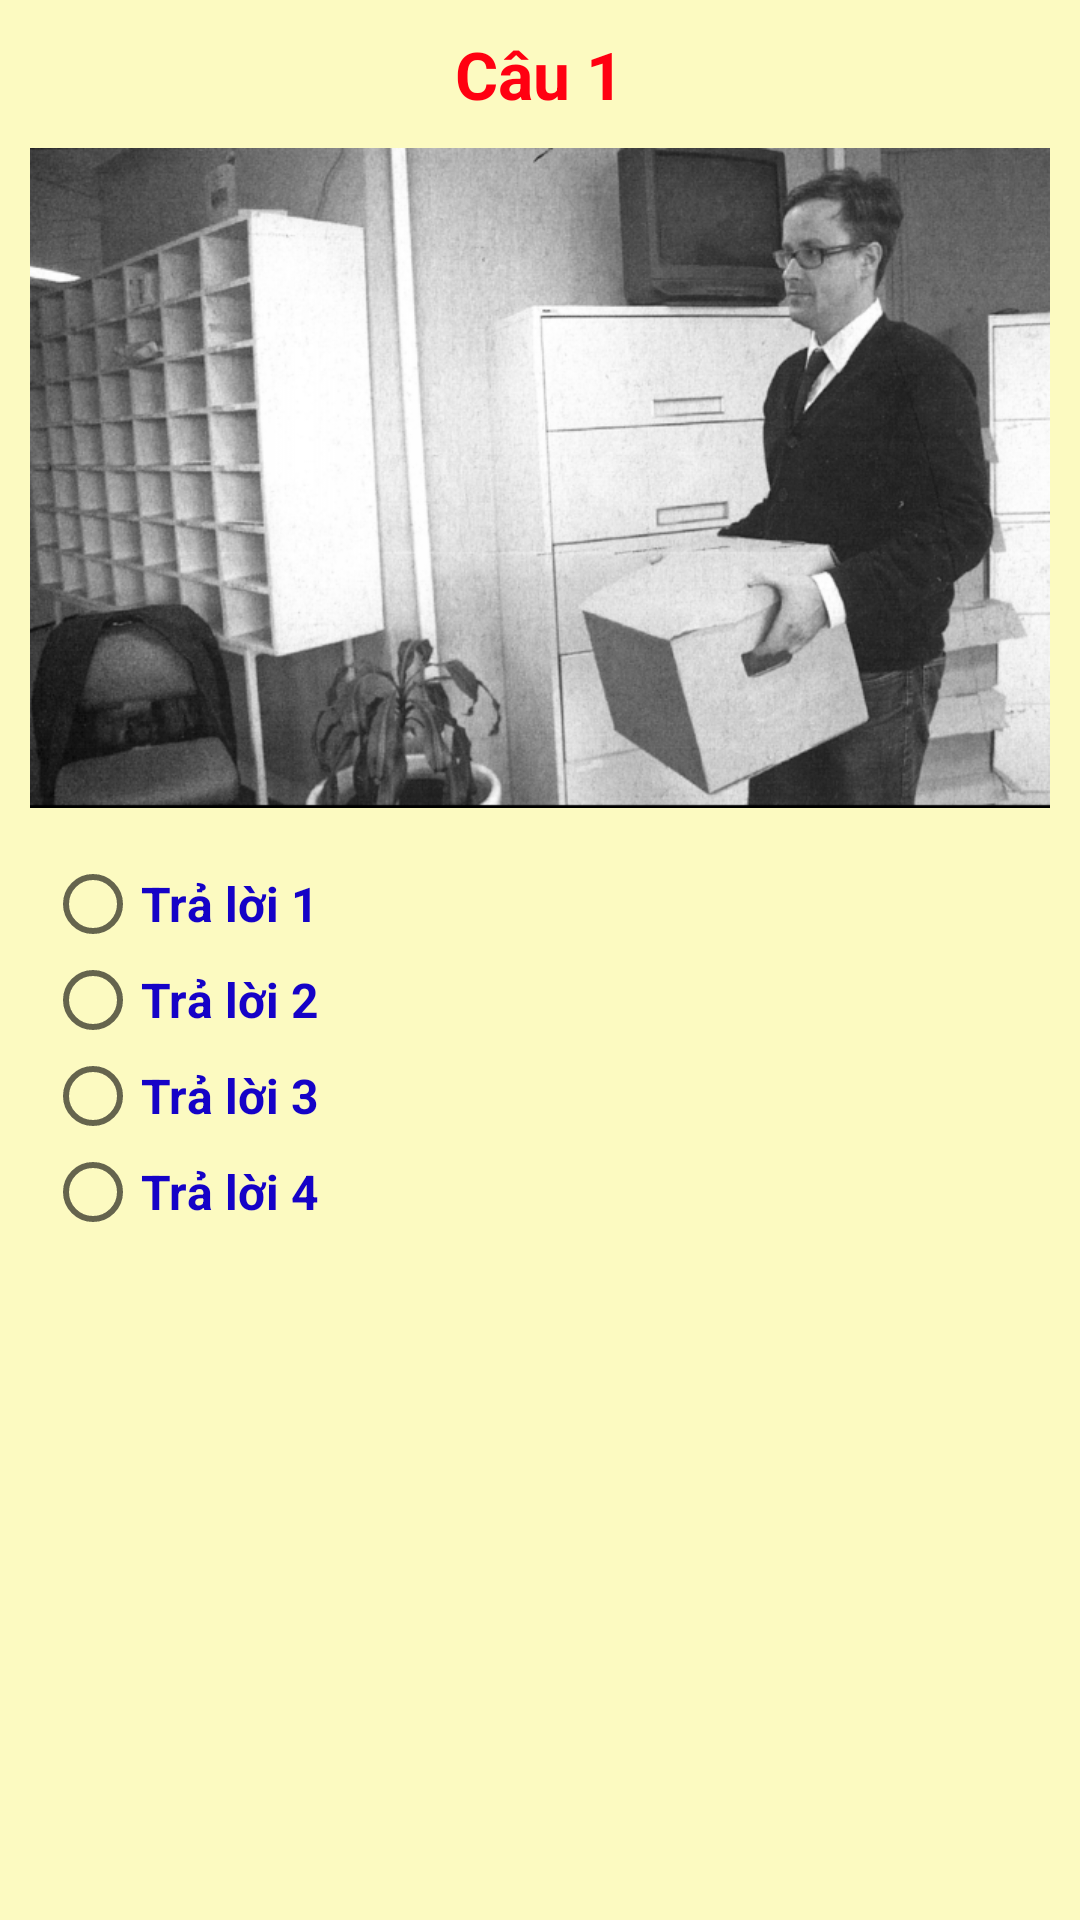

This screen was rendered from an Android layout file. Write that file and the resources it references.
<!-- AndroidManifest.xml: application theme AppTheme -->
<!-- res/layout/fragment_part1_slide.xml -->
<?xml version="1.0" encoding="utf-8"?>
<LinearLayout
    xmlns:android="http://schemas.android.com/apk/res/android"
    android:layout_width="match_parent"
    android:layout_height="match_parent"
    android:background="#fcfac1"
    android:orientation="vertical">

    <ScrollView xmlns:android="http://schemas.android.com/apk/res/android"
        android:id="@+id/contentPart1"
        android:layout_width="match_parent"
        android:layout_height="fill_parent">

        <LinearLayout
            android:layout_width="match_parent"
            android:layout_height="wrap_content"
            android:orientation="vertical"
            android:paddingLeft="10dp"
            android:paddingRight="10dp">

            <LinearLayout
                android:layout_width="match_parent"
                android:layout_height="wrap_content"
                android:orientation="vertical">

                <TextView
                    android:layout_marginTop="10dp"
                    android:id="@+id/txtNum"
                    android:layout_width="wrap_content"
                    android:layout_height="wrap_content"
                    android:layout_gravity="center"
                    android:text="Câu 1"
                    android:textColor="#ff0011"
                    android:textSize="22sp"
                    android:textStyle="bold" />
            </LinearLayout>

            <ImageView
                android:layout_marginBottom="16dp"
                android:layout_marginTop="10dp"
                android:src="@drawable/picturepart1"
                android:id="@+id/imgQues"
                android:layout_width="360dp"
                android:layout_height="220dp"
                android:layout_gravity="center"
                android:scaleType="fitXY"
                android:visibility="visible" />

            <RadioGroup
                android:id="@+id/radGroupPart1"
                android:layout_width="match_parent"
                android:layout_height="wrap_content"
                android:paddingLeft="5dp">

                <RadioButton
                    android:id="@+id/radA"
                    android:layout_width="match_parent"
                    android:layout_height="wrap_content"
                    android:checked="false"
                    android:text="Trả lời 1"
                    android:textColor="#1502c7"
                    android:textSize="16sp"
                    android:textStyle="bold" />

                <RadioButton
                    android:id="@+id/radB"
                    android:layout_width="match_parent"
                    android:layout_height="wrap_content"
                    android:checked="false"
                    android:text="Trả lời 2"
                    android:textColor="#1502c7"
                    android:textSize="16sp"
                    android:textStyle="bold" />

                <RadioButton
                    android:id="@+id/radC"
                    android:layout_width="match_parent"
                    android:layout_height="wrap_content"
                    android:checked="false"
                    android:text="Trả lời 3"
                    android:textColor="#1502c7"
                    android:textSize="16sp"
                    android:textStyle="bold" />

                <RadioButton
                    android:id="@+id/radD"
                    android:layout_width="match_parent"
                    android:layout_height="wrap_content"
                    android:checked="false"
                    android:text="Trả lời 4"
                    android:textColor="#1502c7"
                    android:textSize="16sp"
                    android:textStyle="bold" />
            </RadioGroup>
        </LinearLayout>
    </ScrollView>
</LinearLayout>
<!-- resources referenced by this layout -->
<resources>
  <!-- drawable picturepart1: png bitmap (drawable, 383259 bytes) -->
  <style name="AppTheme" parent="Theme.AppCompat.Light.DarkActionBar">
          
          <item name="colorPrimary">@color/colorPrimary</item>
          <item name="colorPrimaryDark">@color/colorPrimaryDark</item>
          <item name="colorAccent">@color/colorAccent</item>
      </style>
  <color name="colorPrimary">#008577</color>
  <color name="colorPrimaryDark">#00574B</color>
  <color name="colorAccent">#D81B60</color>
</resources>
